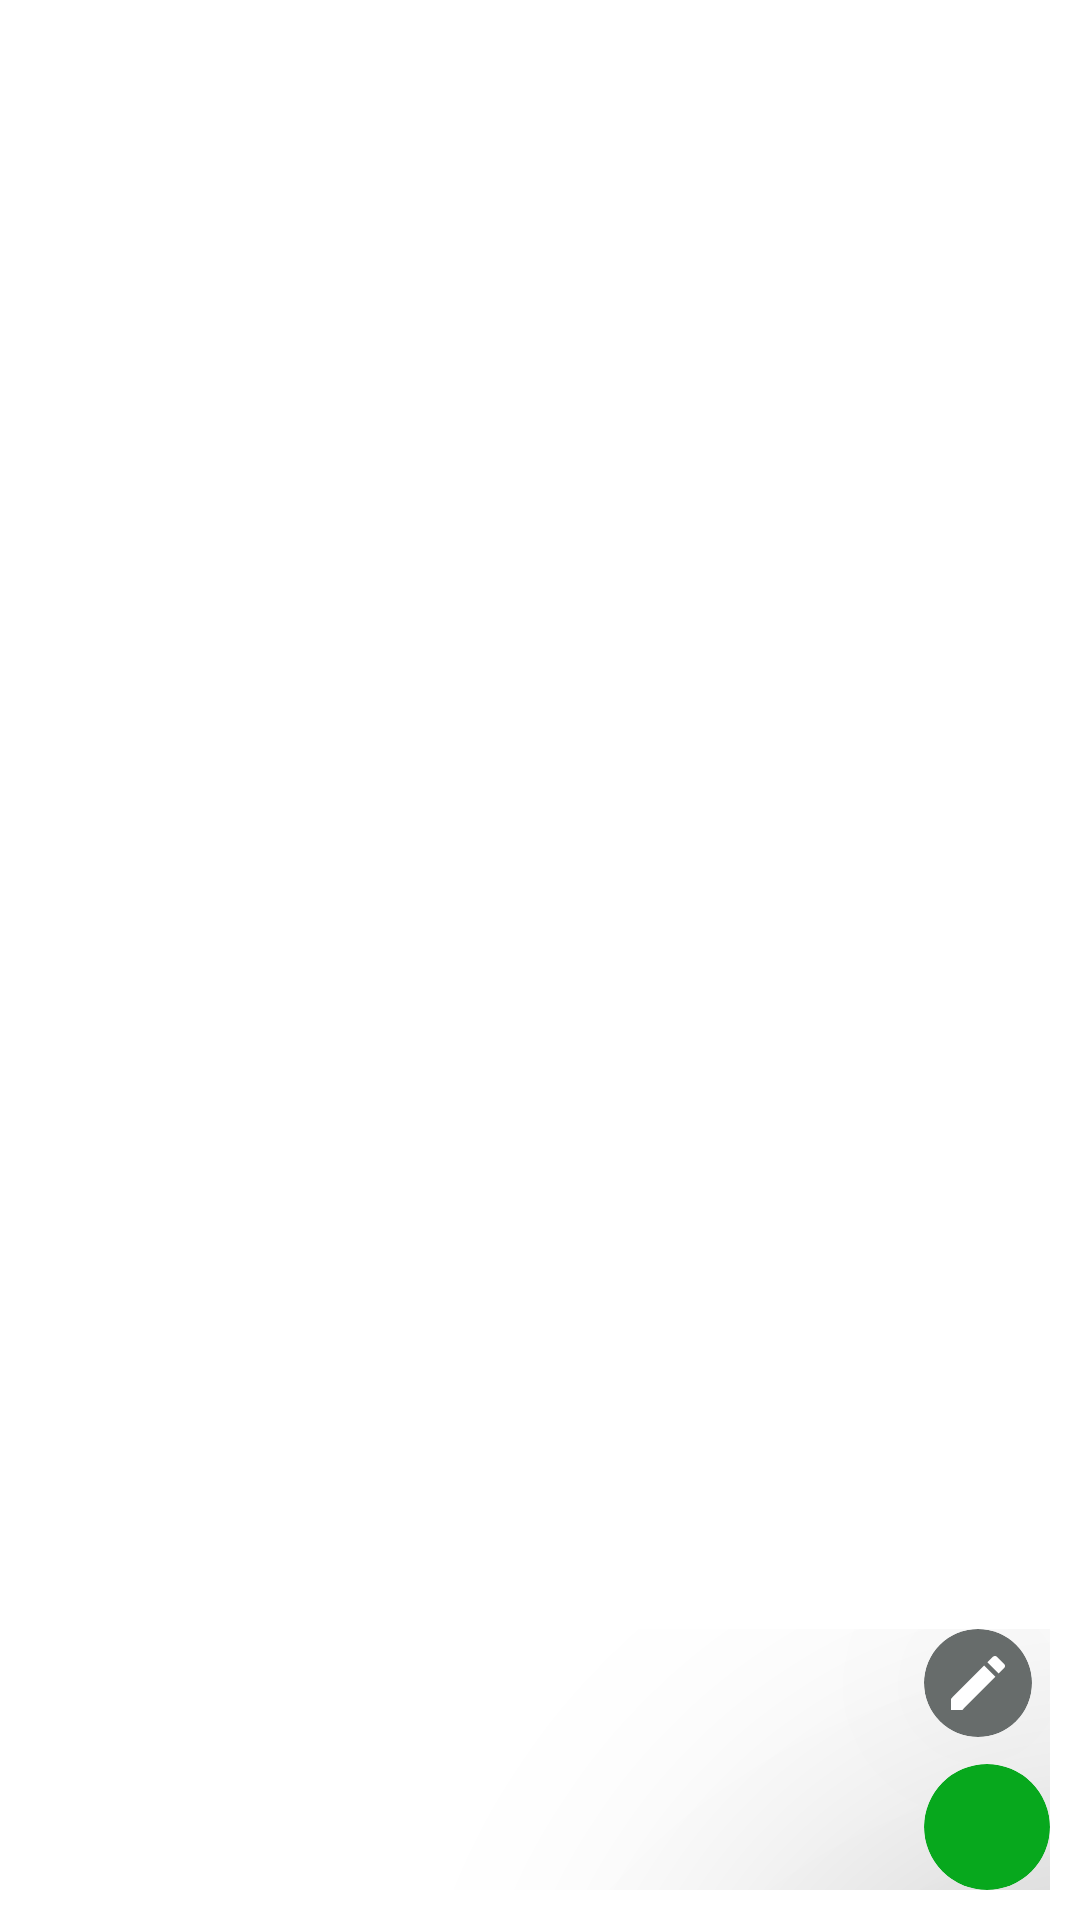

Here is an Android app screen rendered from its layout file. Give the layout XML and the strings, colors and styles it references.
<!-- AndroidManifest.xml: application theme Theme.Whatsapp -->
<!-- res/layout/fragment_status.xml -->
<?xml version="1.0" encoding="utf-8"?>
<FrameLayout xmlns:android="http://schemas.android.com/apk/res/android"
    xmlns:tools="http://schemas.android.com/tools"
    android:layout_width="match_parent"
    android:layout_height="match_parent"
    xmlns:app="http://schemas.android.com/apk/res-auto"
    tools:ignore="HardCodedText"
    tools:context=".StatusFragment">


    <RelativeLayout
        android:layout_width="match_parent"
        android:layout_height="match_parent"
        >
        <LinearLayout
            android:layout_width="match_parent"
            android:layout_height="wrap_content"
            android:layout_alignParentBottom="true"
            android:gravity="end"
            android:id="@+id/status_buttons"
            android:orientation="vertical"
            android:layout_marginEnd="10dp"
            android:elevation="100dp"
            android:layout_marginBottom="10dp"

            >

                <androidx.cardview.widget.CardView
                    android:layout_width="36dp"
                    android:layout_height="36dp"
                    app:cardCornerRadius="40dp"
                    android:translationZ="100dp"

                    android:layout_marginHorizontal="6dp"
                    android:backgroundTint="#676C6B"
                    android:clickable="true"
                    android:focusable="true"
                    android:id="@+id/open_new_typed_status"
                    android:background="?attr/selectableItemBackgroundBorderless"
                    >
                    <ImageView
                        android:layout_width="wrap_content"
                        android:layout_height="wrap_content"
                        android:src="@drawable/ic_baseline_edit_24"
                        app:tint="@color/white"
                        android:drawableTint="@color/white"
                        android:scaleType="centerCrop"
                        android:contentDescription="@null"
                        android:layout_gravity="center"


                        />
                </androidx.cardview.widget.CardView>
            <androidx.cardview.widget.CardView
                android:layout_width="42dp"
                android:layout_height="42dp"
                app:cardCornerRadius="23dp"
                android:padding="10dp"
                android:id="@+id/open_camera"
                android:backgroundTint="#07A81D"
                android:clickable="true"
                android:focusable="true"
                android:layout_marginTop="9dp"
                android:translationZ="100dp"
                android:background="?attr/selectableItemBackgroundBorderless"
                >
                <ImageView
                    android:layout_width="wrap_content"

                    android:layout_height="wrap_content"
                    android:src="@drawable/ic_baseline_camera_alt_24"
                    app:tint="@color/white"
                    android:drawableTint="@color/white"
                    android:scaleType="centerCrop"
                    android:layout_gravity="center"
                    android:contentDescription="@null"
                    />
            </androidx.cardview.widget.CardView>

        </LinearLayout>

        <androidx.recyclerview.widget.RecyclerView
            android:layout_width="match_parent"
            android:layout_height="match_parent"
            android:id="@+id/status_recycler_view" />


    </RelativeLayout>

</FrameLayout>
<!-- resources referenced by this layout -->
<resources>
  <color name="white">#FFFFFFFF</color>
  <!-- drawable ic_baseline_edit_24 (drawable) -->
  <vector android:height="24dp" android:tint="#2AA12A"
      android:viewportHeight="24" android:viewportWidth="24"
      android:width="24dp" xmlns:android="http://schemas.android.com/apk/res/android">
      <path android:fillColor="@android:color/white" android:pathData="M3,17.25V21h3.75L17.81,9.94l-3.75,-3.75L3,17.25zM20.71,7.04c0.39,-0.39 0.39,-1.02 0,-1.41l-2.34,-2.34c-0.39,-0.39 -1.02,-0.39 -1.41,0l-1.83,1.83 3.75,3.75 1.83,-1.83z"/>
  </vector>
  <style name="Theme.Whatsapp" parent="Theme.MaterialComponents.DayNight.DarkActionBar">
          
          <item name="colorPrimary">@color/purple_500</item>
          <item name="colorPrimaryVariant">@color/purple_700</item>
          <item name="colorOnPrimary">@color/white</item>
          
          <item name="colorSecondary">@color/teal_200</item>
          <item name="colorSecondaryVariant">@color/teal_700</item>
          <item name="colorOnSecondary">@color/black</item>
          
          <item name="android:statusBarColor">@android:color/background_dark</item>
  
          
      </style>
  <color name="purple_500">#FF6200EE</color>
  <color name="purple_700">#FF3700B3</color>
  <color name="teal_200">#FF03DAC5</color>
  <color name="teal_700">#FF018786</color>
  <color name="black">@android:color/background_dark</color>
</resources>
